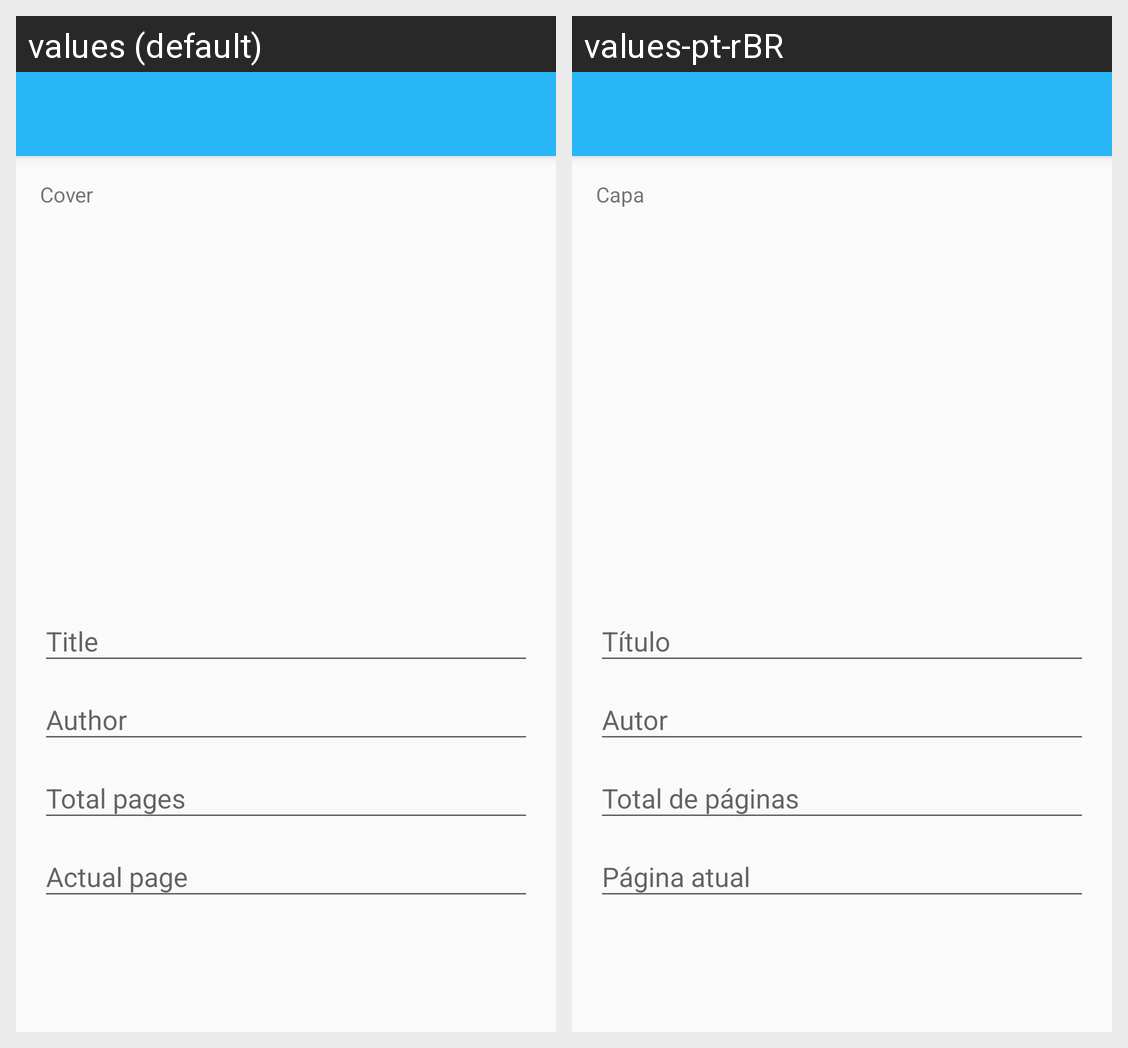

For this localized Android screen grid, give each drawn string resource with its value in every locale shown.
Android screen res/layout/activity_book_edit.xml rendered under 2 locales, left to right: values (default), values-pt-rBR. Device: Nexus 5 (rendered at 1080×1920; each locale shown at half size, 540×960, under a caption strip naming it); theme AppTheme.
Strings drawn on this screen, with the default value and each locale's value (text and hints the layout hard-codes, and strings that could not be matched under every locale, appear in the picture but are not listed):

cover
  values: Cover
  values-pt-rBR: Capa

book_edit_txtTitle
  values: Title
  values-pt-rBR: Título

book_edit_txtAuthor
  values: Author
  values-pt-rBR: Autor

book_edit_txtTotalPages
  values: Total pages
  values-pt-rBR: Total de páginas

book_edit_txtActualPage
  values: Actual page
  values-pt-rBR: Página atual
